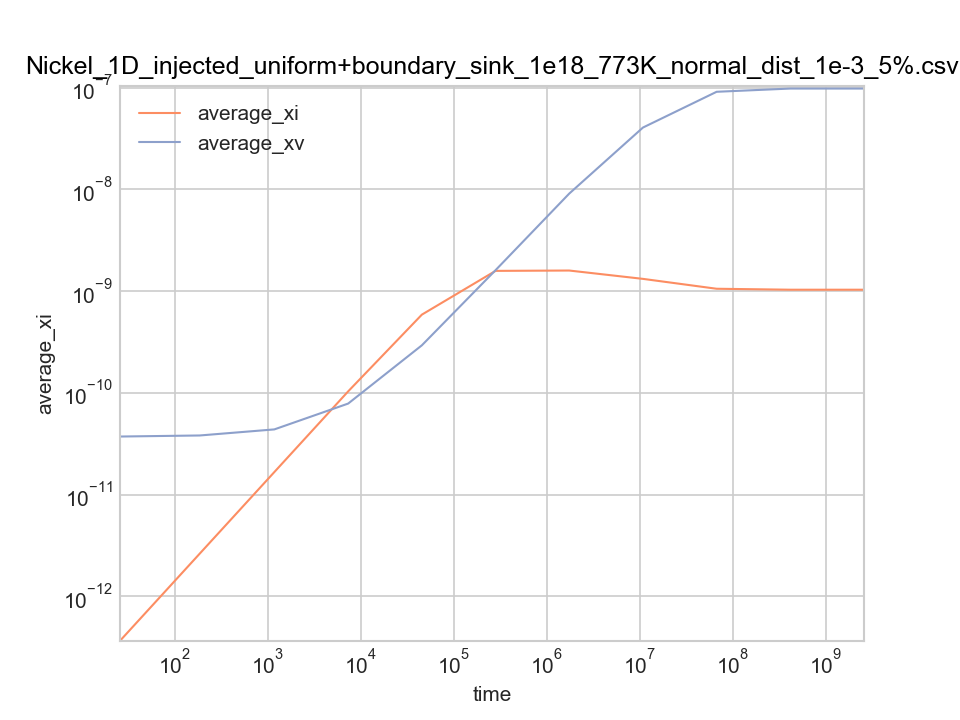

The data file committed next to this chart (first rows):
time, average_xi, average_xv, left_jix, left_jvx, right_jix, right_jvx, total_ci, total_cv, xDi, xDv
0, 0, 0, 0, 0, 0, 0, 0, 0, 0, 0
25.96, 3.6656569806187e-13, 3.7296745170299e-11, -3.5088296132295e-18, 1.4698541130218e-16, 3.9396231144312e-18, 2.5813635439912e-17, 3.6656569806187e-10, 3.7296745170299e-08, 1, 0.000181
186.7, 2.6361103802208e-12, 3.8204588097808e-11, -7.5841933732837e-18, 1.4454814440709e-16, 7.6092316540561e-18, 2.8698096786516e-17, 2.6361103802208e-09, 3.8204588097808e-08, 1, 0.000181
1182, 1.6688444735563e-11, 4.3825656329716e-11, -9.3705087592067e-17, 1.1296224053075e-16, 9.3679085350488e-17, 3.8446088021508e-17, 1.6688444735563e-08, 4.3825656329716e-08, 1, 0.000181
7344, 1.0361975299522e-10, 7.8627922742114e-11, -2.0959464031241e-14, 3.3738116622143e-17, 2.0959736821068e-14, 3.8572185252368e-17, 1.0361975299522e-07, 7.8627922742114e-08, 1, 0.000181
45497, 5.8845359750364e-10, 2.9393423250716e-10, -1.6247904409914e-12, 3.6697177585141e-18, 1.6247841056242e-12, 1.3347560222315e-17, 5.8845359750364e-07, 2.9393423250716e-07, 1, 0.000181
281733, 1.5841923490571e-09, 1.609868664927e-09, -6.5295208794317e-12, 1.5393148489956e-19, 6.5295213978451e-12, 4.7942436096226e-18, 1.5841923490571e-06, 1.609868664927e-06, 1, 0.000181
1744440, 1.5964566335246e-09, 9.1101285251455e-09, -6.6572732670047e-12, -2.594556758426e-18, 6.6572737663208e-12, 3.3561323740703e-18, 1.5964566335246e-06, 9.1101285251455e-06, 1, 0.000181
10801137, 1.3220056591271e-09, 4.0581560187574e-08, -5.5080734944318e-12, -9.594810465791e-17, 5.5080737589693e-12, 9.5946943493202e-17, 1.3220056591271e-06, 4.0581560187574e-05, 1, 0.000181
66877821, 1.0570491257784e-09, 9.1187277992518e-08, -4.3608363384962e-12, -8.6019917435828e-15, 4.3608363585375e-12, 8.6019799976151e-15, 1.0570491257784e-06, 9.1187277992518e-05, 1, 0.000181
414089868, 1.0343668543838e-09, 9.8095548147769e-08, -4.253282088517e-12, -1.7406103013898e-14, 4.2532820887334e-12, 1.7406103220883e-14, 1.0343668543838e-06, 9.8095548147769e-05, 1, 0.000181
2563935341, 1.0343646742029e-09, 9.8096114842932e-08, -4.2532724268011e-12, -1.7406006501389e-14, 4.2532724270116e-12, 1.7406006711868e-14, 1.0343646742029e-06, 9.8096114842932e-05, 1, 0.000181
